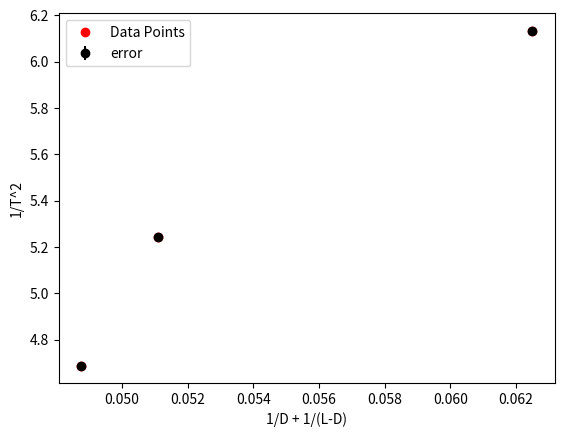

This chart was generated by the following Python code:
import numpy as np
import matplotlib.pyplot as plt

#######################3 INPUTS #####################3
# Of Setup
diameter_of_wire = np.array([])
L = np.array([84, 84.1, 84.1])
# Of Motor
rod_length = 1  # mm
rod_thickness = 1  # mm
rod_diameter = 1  # mm
wheel_outer_diameter = 1  # mm
wheel_thickness = 1  # mm


D = [[21.5, 21.5, 21.5, 21.5, 21.5], [35.5, 35.5, 35.5, 35.5, 35.5], [31, 31, 31]]
D_err = [np.std(j) for j in D]
D = np.array([np.mean(j) for j in D])
time_taken = [[3.9/10, 3.93/10, 3.93/10, 4.4/11, 4.43/10], [4.6/10, 4.55/10, 4.6/10, 4.25/9, 4.16/9], [5.68/13, 5.69/13, 5.66/13]]
time_taken_err = [np.std(j) for j in time_taken]
time_taken = np.array([np.mean(j) for j in time_taken])

x_axis = 1/D + 1/(np.mean(L) - D)
y_axis = 1/time_taken**2
plt.errorbar(x_axis, y_axis, label='error', color='black', marker='o', linestyle='', yerr=time_taken**2*time_taken_err)
plt.plot(x_axis, y_axis, label='Data Points', color='red', marker='o', linestyle='')
plt.legend()
plt.xlabel('1/D + 1/(L-D)')
plt.ylabel('1/T^2')
plt.show()








